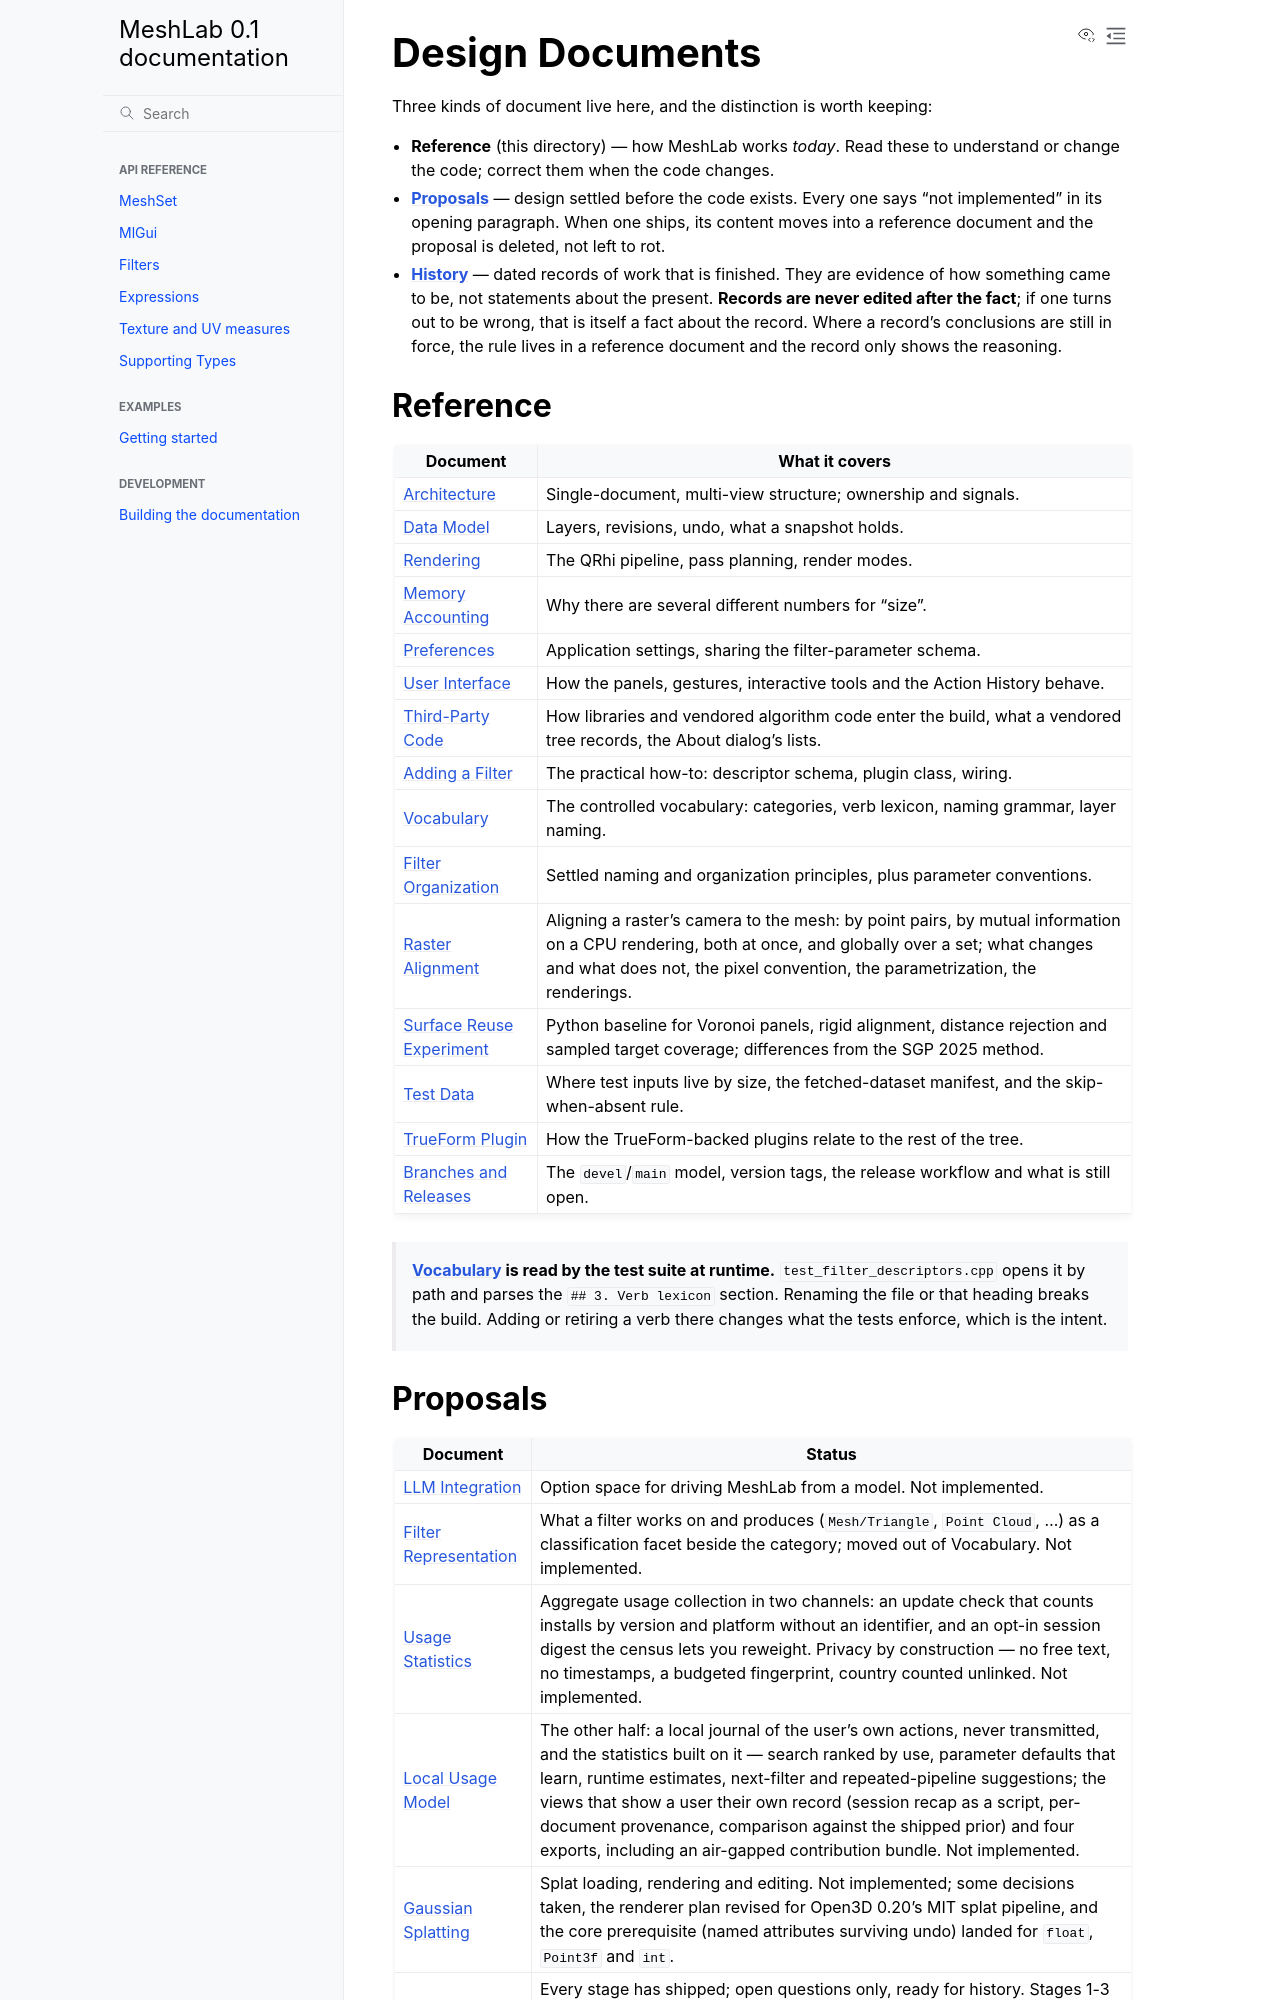

repository: cnr-isti-vclab/meshlab2 · page: nightly/design/README.html · generator: sphinx

# Design Documents

Three kinds of document live here, and the distinction is worth keeping:

- **Reference** (this directory) — how MeshLab works *today*. Read these to
  understand or change the code; correct them when the code changes.
- **[Proposals](proposals/)** — design settled before the code exists. Every one
  says "not implemented" in its opening paragraph. When one ships, its content
  moves into a reference document and the proposal is deleted, not left to rot.
- **[History](history/)** — dated records of work that is finished. They are
  evidence of how something came to be, not statements about the present.
  **Records are never edited after the fact**; if one turns out to be wrong,
  that is itself a fact about the record. Where a record's conclusions are still
  in force, the rule lives in a reference document and the record only shows the
  reasoning.

## Reference

| Document | What it covers |
| --- | --- |
| [Architecture](architecture.md) | Single-document, multi-view structure; ownership and signals. |
| [Data Model](data_model.md) | Layers, revisions, undo, what a snapshot holds. |
| [Rendering](rendering.md) | The QRhi pipeline, pass planning, render modes. |
| [Memory Accounting](memory_accounting.md) | Why there are several different numbers for "size". |
| [Preferences](preferences.md) | Application settings, sharing the filter-parameter schema. |
| [User Interface](user_interface.md) | How the panels, gestures, interactive tools and the Action History behave. |
| [Third-Party Code](third_party.md) | How libraries and vendored algorithm code enter the build, what a vendored tree records, the About dialog's lists. |
| [Adding a Filter](adding_a_filter.md) | The practical how-to: descriptor schema, plugin class, wiring. |
| [Vocabulary](vocabulary.md) | The controlled vocabulary: categories, verb lexicon, naming grammar, layer naming. |
| [Filter Organization](filter_organization.md) | Settled naming and organization principles, plus parameter conventions. |
| [Raster Alignment](raster_alignment.md) | Aligning a raster's camera to the mesh: by point pairs, by mutual information on a CPU rendering, both at once, and globally over a set; what changes and what does not, the pixel convention, the parametrization, the renderings. |
| [Surface Reuse Experiment](surface_reuse.md) | Python baseline for Voronoi panels, rigid alignment, distance rejection and sampled target coverage; differences from the SGP 2025 method. |
| [Test Data](test_data.md) | Where test inputs live by size, the fetched-dataset manifest, and the skip-when-absent rule. |
| [TrueForm Plugin](trueform_plugin.md) | How the TrueForm-backed plugins relate to the rest of the tree. |
| [Branches and Releases](release_process.md) | The `devel`/`main` model, version tags, the release workflow and what is still open. |

> **[Vocabulary](vocabulary.md) is read by the test suite at runtime.**
> `test_filter_descriptors.cpp` opens it by path and parses
> the `## 3. Verb lexicon` section. Renaming the file or that heading breaks the
> build. Adding or retiring a verb there changes what the tests enforce, which is
> the intent.
